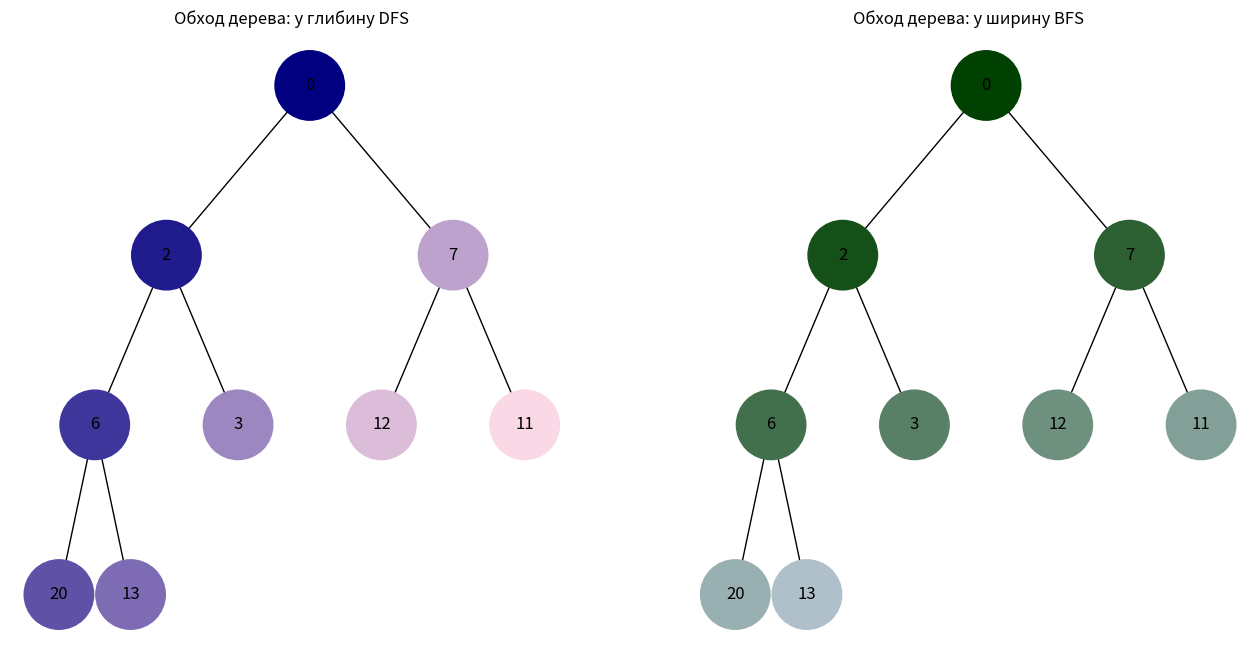

This figure's Python source:
import uuid
import networkx as nx
import matplotlib.pyplot as plt
import heapq

class Node:
  def __init__(self, key, color="skyblue"):
    self.left = None
    self.right = None
    self.val = key
    self.color = color # Додатковий аргумент для зберігання кольору вузла
    self.id = str(uuid.uuid4()) # Унікальний ідентифікатор для кожного вузла


def add_edges(graph, node, pos, x=0, y=0, layer=1):
  if node is not None:
    graph.add_node(node.id, color=node.color, label=node.val) # Використання id та збереження значення вузла
    if node.left:
      graph.add_edge(node.id, node.left.id)
      l = x - 1 / 2 ** layer
      pos[node.left.id] = (l, y - 1)
      l = add_edges(graph, node.left, pos, x=l, y=y - 1, layer=layer + 1)
    if node.right:
      graph.add_edge(node.id, node.right.id)
      r = x + 1 / 2 ** layer
      pos[node.right.id] = (r, y - 1)
      r = add_edges(graph, node.right, pos, x=r, y=y - 1, layer=layer + 1)
  return graph

def draw_tree(tree_root, color_map=None, ax=None):
    """
    Малюємо дерево за допомогою NetworkX та Matplotlib.
    """
    tree = nx.DiGraph()
    pos = {tree_root.id: (0, 0)}
    tree = add_edges(tree, tree_root, pos)

    colors = [node[1]['color'] for node in tree.nodes(data=True)]
    if color_map:
        for node in tree.nodes(data=True):
            node_id = node[0]
            if node_id in color_map:
                colors[list(tree.nodes).index(node_id)] = color_map[node_id]

    labels = {node[0]: node[1]['label'] for node in tree.nodes(data=True)}

    if ax is None:
        plt.figure(figsize=(8, 5))
        nx.draw(tree, pos=pos, labels=labels, arrows=False, node_size=2500, node_color=colors)
        plt.show()
    else:
        nx.draw(tree, pos=pos, labels=labels, arrows=False, node_size=2500, node_color=colors, ax=ax)

def build_min_heap(arr):
    """
    Створюємо мін-купу з масиву.
    """
    heapq.heapify(arr)  # Використовуємо вбудовану функцію heapify для перетворення масиву на мін-купу
    return build_heap(arr)  # Повертаємо корінь дерева, побудованого з масиву

def build_heap(arr):
    """
    Перетворюємо масив у бінарне дерево (структуру купи).
    """
    if not arr:  # Якщо масив порожній, повертаємо None
        return None

    nodes = [Node(val) for val in arr]  # Створюємо список вузлів з значень масиву
    n = len(nodes)  # Визначаємо довжину списку вузлів

    for i in range(n // 2):  # Прив'язуємо дітей до вузлів
        if 2 * i + 1 < n:  # Якщо лівий нащадок існує
            nodes[i].left = nodes[2 * i + 1]  # Призначаємо лівого нащадка
        if 2 * i + 2 < n:  # Якщо правий нащадок існує
            nodes[i].right = nodes[2 * i + 2]  # Призначаємо правого нащадка

    return nodes[0]  # Повертаємо корінь дерева

def hex_color_gradient(start_color, end_color, steps):
    """
    Генерує градієнт кольорів від start_color до end_color.
    """
    start_color = int(start_color.lstrip('#'), 16)
    end_color = int(end_color.lstrip('#'), 16)
    start_r = (start_color >> 16) & 255
    start_g = (start_color >> 8) & 255
    start_b = start_color & 255
    end_r = (end_color >> 16) & 255
    end_g = (end_color >> 8) & 255
    end_b = end_color & 255

    color_list = []
    for step in range(steps):
        r = round(start_r + (step * (end_r - start_r) / (steps - 1)))
        g = round(start_g + (step * (end_g - start_g) / (steps - 1)))
        b = round(start_b + (step * (end_b - start_b) / (steps - 1)))
        color_list.append(f'#{r:02X}{g:02X}{b:02X}')
    return color_list

def dfs_traversal(root):
    """
    Виконує обхід дерева в глибину (DFS).
    """
    if root is None:
        return []

    stack = [(root, 0)]
    order = []

    while stack:
        node, depth = stack.pop()
        if node:
            order.append(node)
            stack.append((node.right, depth + 1))
            stack.append((node.left, depth + 1))

    return order

def bfs_traversal(root):
    """
    Виконує обхід дерева в ширину (BFS).
    """
    if root is None:
        return []

    queue = [(root, 0)]
    order = []

    while queue:
        node, depth = queue.pop(0)
        if node:
            order.append(node)
            queue.append((node.left, depth + 1))
            queue.append((node.right, depth + 1))

    return order

def visualize_traversals(tree_root, dfs_order, bfs_order):
    """
    Візуалізує обхід дерева (DFS і BFS) з градієнтами кольорів.
    """
    fig, axes = plt.subplots(1, 2, figsize=(16, 8))

    # Візуалізація DFS
    dfs_color_map = {}
    dfs_colors = hex_color_gradient("#000080", "#FAD8E6", len(dfs_order))
    for i, node in enumerate(dfs_order):
        dfs_color_map[node.id] = dfs_colors[i]
    draw_tree(tree_root, dfs_color_map, ax=axes[0])
    axes[0].set_title("Обход дерева: у глибину DFS")

    # Візуалізація BFS
    bfs_color_map = {}
    bfs_colors = hex_color_gradient("#004000", "#AFC0CB", len(bfs_order))
    for i, node in enumerate(bfs_order):
        bfs_color_map[node.id] = bfs_colors[i]
    draw_tree(tree_root, bfs_color_map, ax=axes[1])
    axes[1].set_title("Обход дерева: у ширину BFS")

    plt.show()

if __name__ == "__main__":
    # Введення масиву для побудови бінарної купи
    heap_array = [0, 3, 7, 6, 2, 12, 11, 20, 13]

    # Створення мін-купу
    min_heap_root = build_min_heap(heap_array)

    # Обхід в глибину (DFS)
    dfs_order = dfs_traversal(min_heap_root)
    print("DFS Order:", [node.val for node in dfs_order])

    # Обхід в ширину (BFS)
    bfs_order = bfs_traversal(min_heap_root)
    print("BFS Order:", [node.val for node in bfs_order])

    # Візуалізація обходів
    visualize_traversals(min_heap_root, dfs_order, bfs_order)
